Run: headless pygame with SDL's dummy video driver; simulated clock (each Clock.tick advances the game by its frame time, no real sleeping); random seed 0; keys injected as events and as key.get_pressed() state; no mouse input.
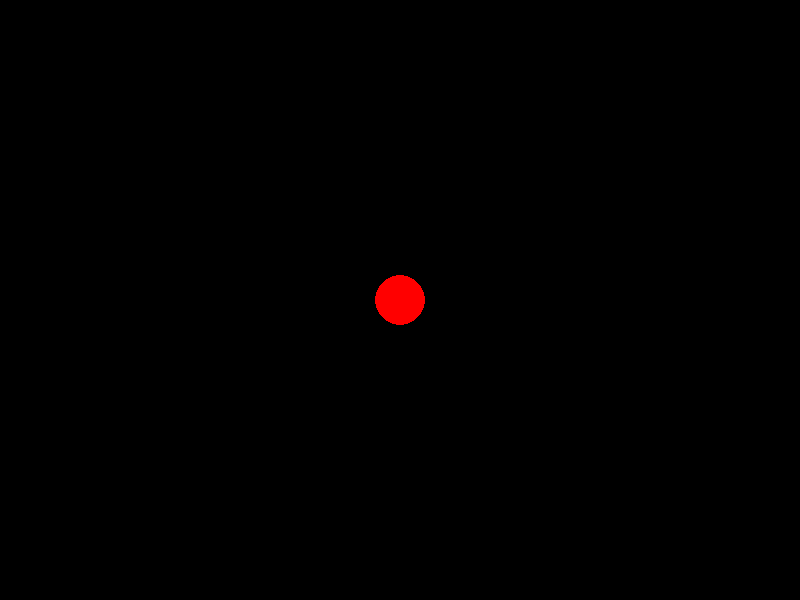
Frame 1 of 4 · flips 1–60 · no input
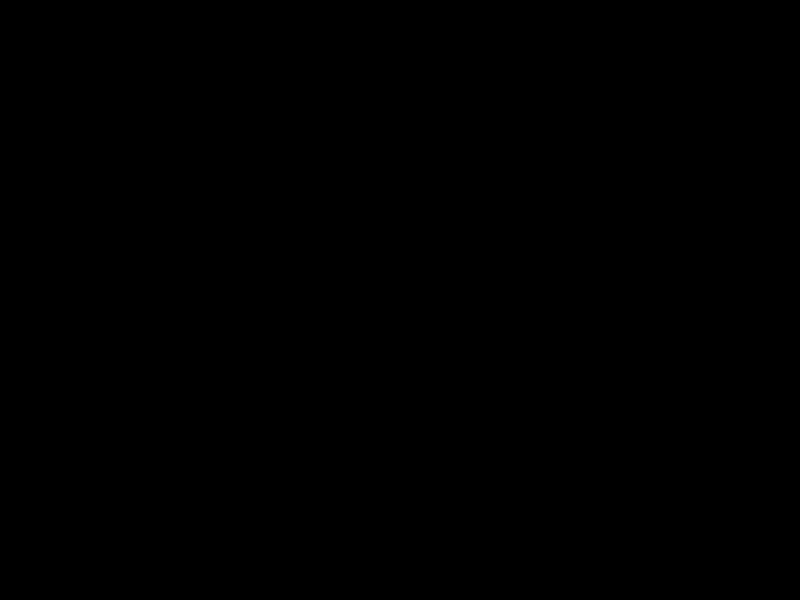
Frame 2 of 4 · flips 61–180 · tapped SPACE, RETURN · held RIGHT (→), D
Frame 3 of 4 · flips 181–300 · held DOWN (↓), S · screen unchanged from frame 2, image omitted
Frame 4 of 4 · flips 301–420 · held LEFT (←), A, UP (↑), W · screen unchanged from frame 3, image omitted

The pygame program that drew these frames:

import pygame
pygame.init()

W = 800
H = 600

sc = pygame.display.set_mode((W, H))
pygame.display.set_caption("Run from n-word")

FPS = pygame.time.Clock()
x,y = W//2, H//2
speed = 5

while True:
    for event in pygame.event.get():
        if event.type == pygame.QUIT :
            exit()

    keys = pygame.key.get_pressed()

    if keys[pygame.K_UP]:
        y -= speed
    elif keys[pygame.K_DOWN]:
        y += speed
    elif keys[pygame.K_LEFT]:
        x -= speed
    elif keys[pygame.K_RIGHT]:
        x += speed


    sc.fill((0, 0, 0))
    pygame.draw.circle(sc, (255, 0, 0), (x, y), 25)
    pygame.display.update()

    FPS.tick(60)
